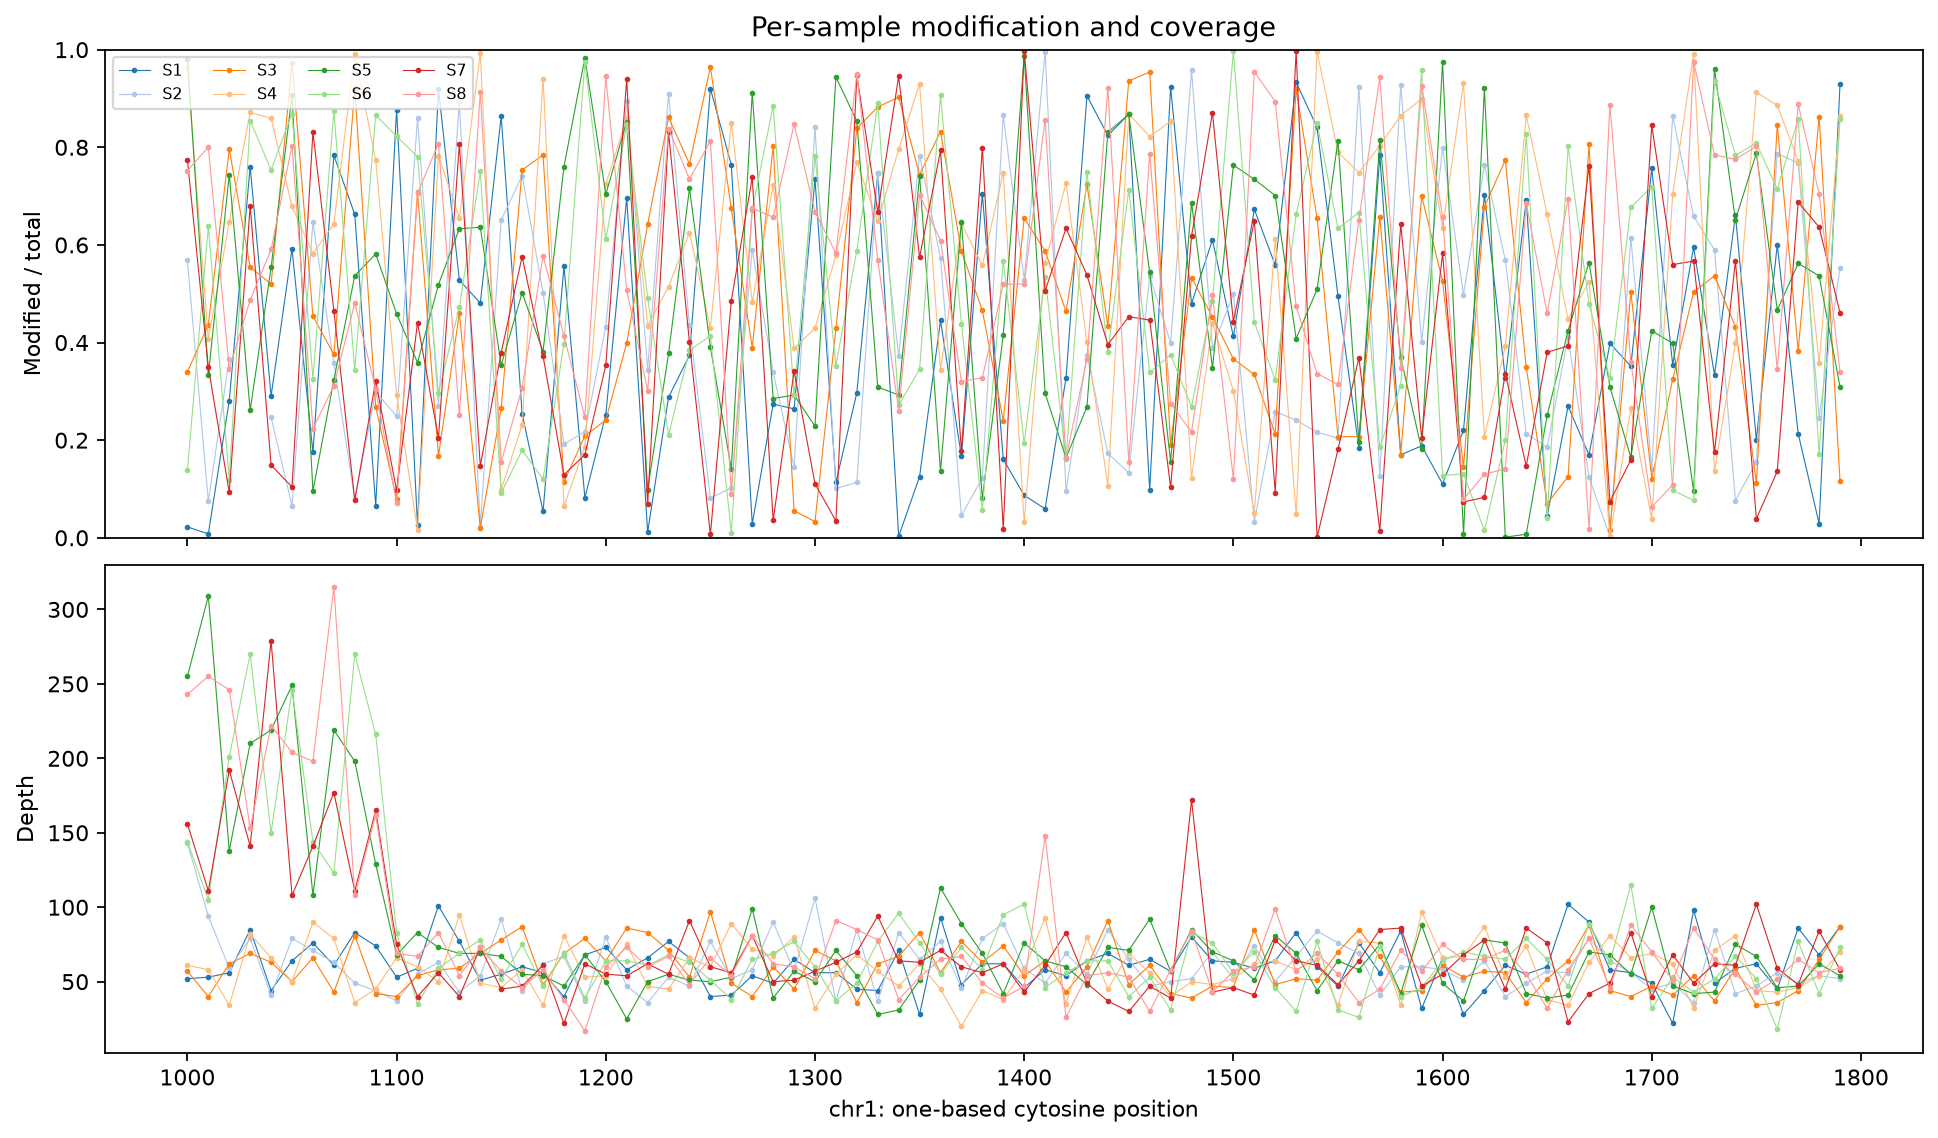

The file beside this chart, header and first rows:
sample	chrom	pos	fraction	depth
S1	chr1	1000	0.02218	52
S1	chr1	1010	0.00796	53
S1	chr1	1020	0.2809	56
S1	chr1	1030	0.7602	85
S1	chr1	1040	0.2903	44
S1	chr1	1050	0.5918	64
S1	chr1	1060	0.1749	76
S1	chr1	1070	0.7836	61
S1	chr1	1080	0.6624	83
S1	chr1	1090	0.06589	74
S1	chr1	1100	0.8773	53
S1	chr1	1110	0.02593	59
S1	chr1	1120	0.9199	101
S1	chr1	1130	0.5277	77
S1	chr1	1140	0.481	51
S1	chr1	1150	0.8638	55
S1	chr1	1160	0.2544	60
S1	chr1	1170	0.05387	56
S1	chr1	1180	0.5563	40
S1	chr1	1190	0.08222	68
S1	chr1	1200	0.252	73
S1	chr1	1210	0.696	58
S1	chr1	1220	0.01174	66
S1	chr1	1230	0.2879	77
S1	chr1	1240	0.3738	66
S1	chr1	1250	0.9203	40
S1	chr1	1260	0.7639	41
S1	chr1	1270	0.02843	54
S1	chr1	1280	0.2738	49
S1	chr1	1290	0.2641	65
S1	chr1	1300	0.7354	56
S1	chr1	1310	0.1133	56
S1	chr1	1320	0.2972	45
S1	chr1	1330	0.7464	44
S1	chr1	1340	0.002741	71
S1	chr1	1350	0.1255	28
S1	chr1	1360	0.4452	93
S1	chr1	1370	0.1666	48
S1	chr1	1380	0.705	62
S1	chr1	1390	0.1607	62
S1	chr1	1400	0.08691	46
S1	chr1	1410	0.05937	58
S1	chr1	1420	0.3276	54
S1	chr1	1430	0.9052	64
S1	chr1	1440	0.8242	69
S1	chr1	1450	0.8677	61
S1	chr1	1460	0.09743	65
S1	chr1	1470	0.9238	57
S1	chr1	1480	0.4798	80
S1	chr1	1490	0.6103	64
S1	chr1	1500	0.4124	63
S1	chr1	1510	0.6729	59
S1	chr1	1520	0.5586	64
S1	chr1	1530	0.9333	83
S1	chr1	1540	0.8408	60
S1	chr1	1550	0.4957	47
S1	chr1	1560	0.184	76
S1	chr1	1570	0.7838	56
S1	chr1	1580	0.1699	84
S1	chr1	1590	0.1883	32
... 580 more rows
